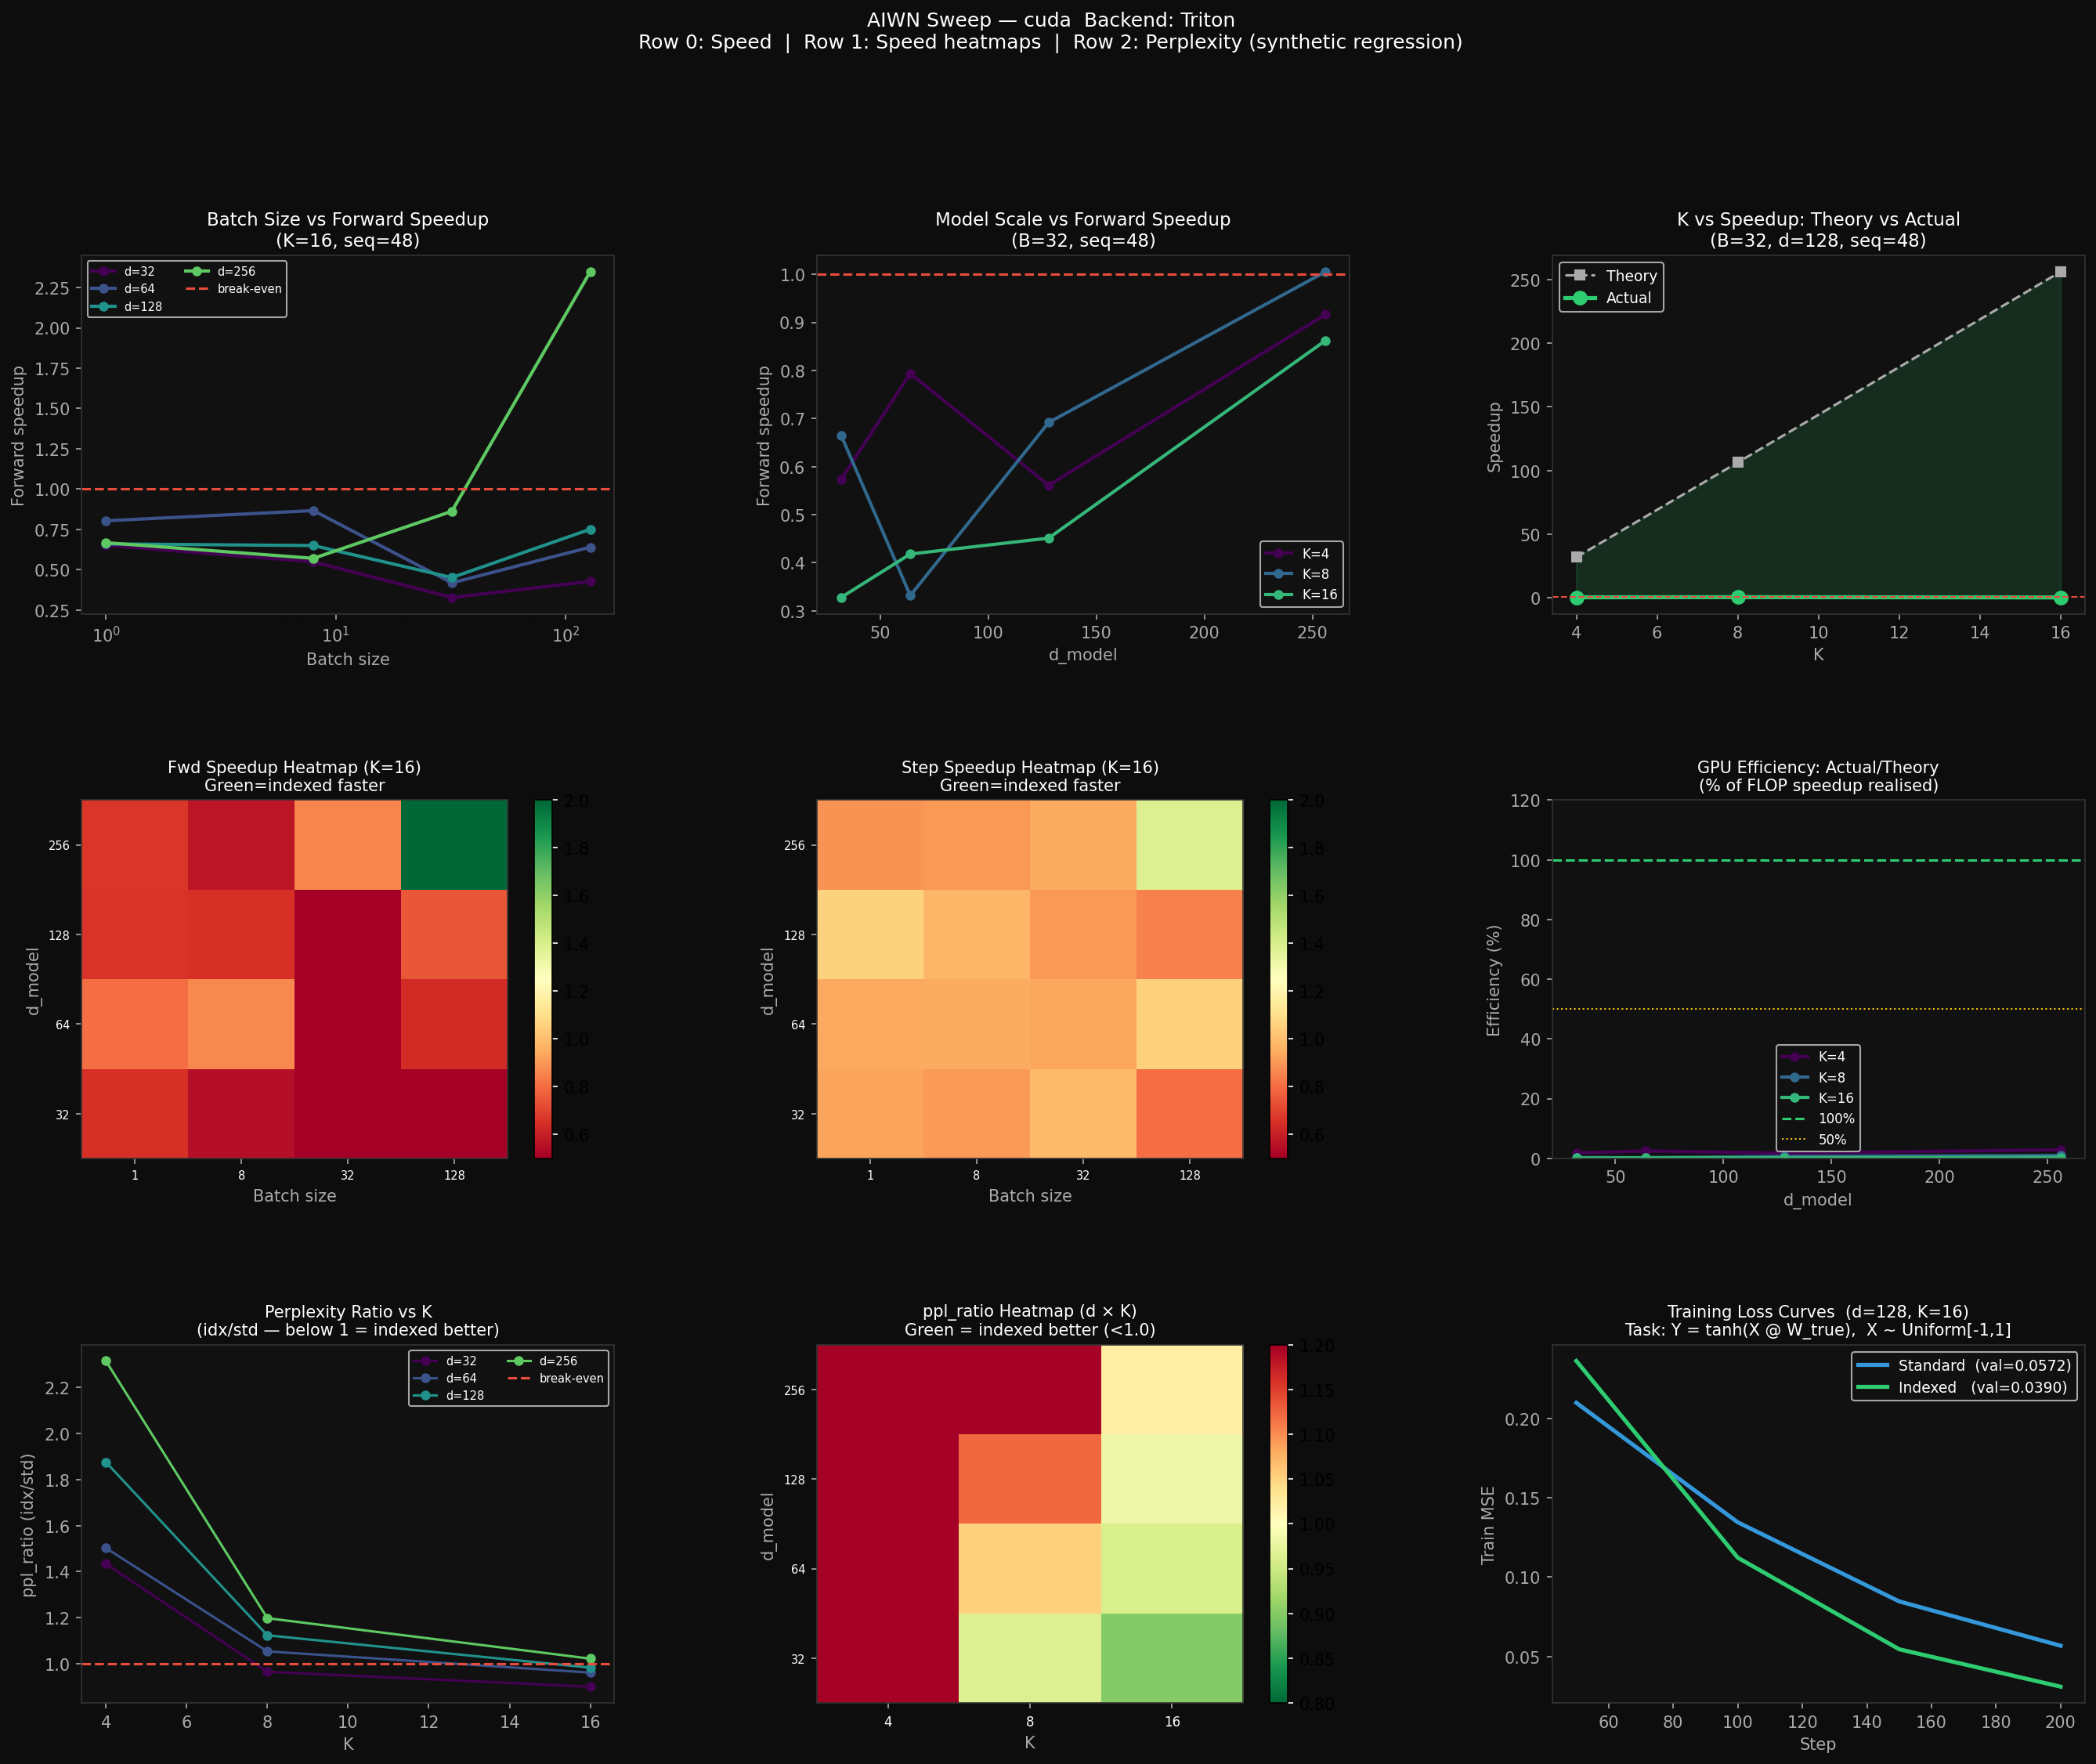

The file beside this chart, header and first rows:
fwd_std_ms, fwd_idx_ms, fwd_speedup, step_std_ms, step_idx_ms, step_speedup, flops_std, flops_idx, flop_ratio, tflops_std, tflops_idx, idx_faster_fwd, idx_faster_step, active_kb, B, d_std, d_idx, K, seq, h_dn, N, params_std, params_idx, backend
0.1455, 0.2259, 0.644, 0.7851, 0.8607, 0.9123, 8192, 256, 32.0, 0.002703, 5.4407785143528706e-05, False, False, 1.0, 1, 32, 16, 4, 48, 8, 48, 4224, 528, triton
0.1833, 0.2798, 0.6554, 0.9306, 0.9562, 0.9732, 8192, 32, 256.0, 0.002145, 5.490616512566144e-06, False, False, 0.125, 1, 32, 8, 8, 48, 2, 48, 4224, 136, triton
0.1752, 0.2691, 0.6508, 0.9083, 0.9778, 0.9289, 8192, 32, 256.0, 0.002245, 5.706855272610726e-06, False, False, 0.125, 1, 32, 8, 16, 48, 2, 48, 4224, 264, triton
0.1355, 0.1874, 0.7226, 0.8044, 0.8691, 0.9256, 32768, 1024, 32.0, 0.01161, 0.0002622, False, False, 4.0, 1, 64, 32, 4, 48, 16, 48, 16640, 2080, triton
0.1064, 0.3232, 0.3293, 0.9465, 0.859, 1.102, 32768, 240, 136.5, 0.01478, 3.5649077620660425e-05, False, True, 0.9375, 1, 64, 20, 8, 48, 6, 48, 16640, 980, triton
0.1555, 0.1936, 0.8034, 0.8656, 0.9207, 0.9402, 32768, 128, 256.0, 0.01011, 3.174373241936217e-05, False, False, 0.5, 1, 64, 16, 16, 48, 4, 48, 16640, 1040, triton
0.1787, 0.2414, 0.7405, 0.8696, 0.9665, 0.8997, 131072, 4096, 32.0, 0.0352, 0.0008144, False, False, 16.0, 1, 128, 64, 4, 48, 32, 48, 66048, 8256, triton
0.1523, 0.3454, 0.4411, 0.8501, 0.9494, 0.8954, 131072, 1232, 106.4, 0.0413, 0.0001712, False, False, 4.812, 1, 128, 44, 8, 48, 14, 48, 66048, 4972, triton
0.2165, 0.328, 0.6601, 0.9501, 0.899, 1.057, 131072, 512, 256.0, 0.02906, 7.492683049626894e-05, False, True, 2.0, 1, 128, 32, 16, 48, 8, 48, 66048, 4128, triton
0.2045, 0.232, 0.8811, 0.8914, 1.08, 0.8256, 524288, 16384, 32.0, 0.1231, 0.003389, False, False, 64.0, 1, 256, 128, 4, 48, 64, 48, 263168, 32896, triton
0.1395, 0.2565, 0.5438, 0.9021, 0.9265, 0.9736, 524288, 5104, 102.7, 0.1805, 0.0009553, False, False, 19.94, 1, 256, 88, 8, 48, 29, 48, 263168, 20504, triton
0.13, 0.1948, 0.6675, 0.7821, 0.8763, 0.8925, 524288, 2048, 256.0, 0.1936, 0.0005048, False, False, 8.0, 1, 256, 64, 16, 48, 16, 48, 263168, 16448, triton
0.1867, 0.2373, 0.7868, 0.8566, 0.8651, 0.9902, 8192, 256, 32.0, 0.01685, 0.0004143, False, False, 1.0, 8, 32, 16, 4, 48, 8, 384, 4224, 528, triton
0.1113, 0.2468, 0.4507, 0.7798, 0.8713, 0.895, 8192, 32, 256.0, 0.02828, 4.977922646002382e-05, False, False, 0.125, 8, 32, 8, 8, 48, 2, 384, 4224, 136, triton
0.1045, 0.1904, 0.5488, 0.8519, 0.939, 0.9072, 8192, 32, 256.0, 0.0301, 6.453780708870538e-05, False, False, 0.125, 8, 32, 8, 16, 48, 2, 384, 4224, 264, triton
0.1153, 0.2361, 0.488, 0.7694, 0.9227, 0.8339, 32768, 1024, 32.0, 0.1092, 0.001665, False, False, 4.0, 8, 64, 32, 4, 48, 16, 384, 16640, 2080, triton
0.1305, 0.3111, 0.4196, 0.806, 0.953, 0.8458, 32768, 240, 136.5, 0.09638, 0.0002962, False, False, 0.9375, 8, 64, 20, 8, 48, 6, 384, 16640, 980, triton
0.1693, 0.1954, 0.8664, 0.8372, 0.8808, 0.9504, 32768, 128, 256.0, 0.07432, 0.0002515, False, False, 0.5, 8, 64, 16, 16, 48, 4, 384, 16640, 1040, triton
0.0908, 0.1812, 0.5011, 0.7681, 0.7895, 0.9728, 131072, 4096, 32.0, 0.5543, 0.00868, False, False, 16.0, 8, 128, 64, 4, 48, 32, 384, 66048, 8256, triton
0.1115, 0.2155, 0.5174, 0.7951, 0.9047, 0.8789, 131072, 1232, 106.4, 0.4514, 0.002195, False, False, 4.812, 8, 128, 44, 8, 48, 14, 384, 66048, 4972, triton
0.1725, 0.2654, 0.6498, 0.8908, 0.9094, 0.9795, 131072, 512, 256.0, 0.2919, 0.0007408, False, False, 2.0, 8, 128, 32, 16, 48, 8, 384, 66048, 4128, triton
0.11, 0.2271, 0.4841, 0.8601, 0.9194, 0.9355, 524288, 16384, 32.0, 1.831, 0.0277, False, False, 64.0, 8, 256, 128, 4, 48, 64, 384, 263168, 32896, triton
0.1143, 0.2254, 0.5073, 0.782, 0.9341, 0.8372, 524288, 5104, 102.7, 1.761, 0.008695, False, False, 19.94, 8, 256, 88, 8, 48, 29, 384, 263168, 20504, triton
0.1453, 0.2547, 0.5705, 0.8186, 0.9079, 0.9016, 524288, 2048, 256.0, 1.386, 0.003088, False, False, 8.0, 8, 256, 64, 16, 48, 16, 384, 263168, 16448, triton
0.1378, 0.2401, 0.5738, 0.7776, 0.8882, 0.8755, 8192, 256, 32.0, 0.09135, 0.001638, False, False, 1.0, 32, 32, 16, 4, 48, 8, 1536, 4224, 528, triton
0.1647, 0.2476, 0.6652, 0.8449, 0.8845, 0.9552, 8192, 32, 256.0, 0.0764, 0.0001985, False, False, 0.125, 32, 32, 8, 8, 48, 2, 1536, 4224, 136, triton
0.09375, 0.2859, 0.328, 0.8288, 0.8359, 0.9916, 8192, 32, 256.0, 0.1342, 0.000172, False, False, 0.125, 32, 32, 8, 16, 48, 2, 1536, 4224, 264, triton
0.1868, 0.2353, 0.7937, 0.7617, 0.8379, 0.9091, 32768, 1024, 32.0, 0.2694, 0.006683, False, False, 4.0, 32, 64, 32, 4, 48, 16, 1536, 16640, 2080, triton
0.09155, 0.2758, 0.3319, 0.8008, 0.8572, 0.9341, 32768, 240, 136.5, 0.5498, 0.001337, False, False, 0.9375, 32, 64, 20, 8, 48, 6, 1536, 16640, 980, triton
0.09315, 0.2227, 0.4183, 0.918, 0.9803, 0.9365, 32768, 128, 256.0, 0.5403, 0.0008828, False, False, 0.5, 32, 64, 16, 16, 48, 4, 1536, 16640, 1040, triton
0.1431, 0.2549, 0.5611, 0.9087, 1.059, 0.8581, 131072, 4096, 32.0, 1.407, 0.02468, False, False, 16.0, 32, 128, 64, 4, 48, 32, 1536, 66048, 8256, triton
0.1759, 0.2542, 0.6918, 0.9103, 1.033, 0.881, 131072, 1232, 106.4, 1.145, 0.007444, False, False, 4.812, 32, 128, 44, 8, 48, 14, 1536, 66048, 4972, triton
0.1125, 0.2492, 0.4513, 0.9158, 1.016, 0.9014, 131072, 512, 256.0, 1.79, 0.003156, False, False, 2.0, 32, 128, 32, 16, 48, 8, 1536, 66048, 4128, triton
0.2244, 0.2449, 0.9165, 0.8954, 1.538, 0.5822, 524288, 16384, 32.0, 3.589, 0.1028, False, False, 64.0, 32, 256, 128, 4, 48, 64, 1536, 263168, 32896, triton
0.2568, 0.2554, 1.005, 0.8768, 1.063, 0.8248, 524288, 5104, 102.7, 3.136, 0.03069, True, False, 19.94, 32, 256, 88, 8, 48, 29, 1536, 263168, 20504, triton
0.2245, 0.2604, 0.8621, 0.9198, 0.9712, 0.9471, 524288, 2048, 256.0, 3.587, 0.01208, False, False, 8.0, 32, 256, 64, 16, 48, 16, 1536, 263168, 16448, triton
0.1361, 0.2629, 0.5178, 0.8999, 0.9464, 0.9509, 8192, 256, 32.0, 0.3698, 0.005984, False, False, 1.0, 128, 32, 16, 4, 48, 8, 6144, 4224, 528, triton
0.1247, 0.2353, 0.5302, 0.8941, 0.9674, 0.9243, 8192, 32, 256.0, 0.4035, 0.0008356, False, False, 0.125, 128, 32, 8, 8, 48, 2, 6144, 4224, 136, triton
0.1367, 0.32, 0.4272, 0.8437, 1.053, 0.801, 8192, 32, 256.0, 0.3682, 0.0006144, False, False, 0.125, 128, 32, 8, 16, 48, 2, 6144, 4224, 264, triton
0.1545, 0.2801, 0.5518, 0.9619, 1.552, 0.6199, 32768, 1024, 32.0, 1.303, 0.02246, False, False, 4.0, 128, 64, 32, 4, 48, 16, 6144, 16640, 2080, triton
0.1703, 0.3799, 0.4483, 0.9304, 1, 0.9303, 32768, 240, 136.5, 1.182, 0.003881, False, False, 0.9375, 128, 64, 20, 8, 48, 6, 6144, 16640, 980, triton
0.1532, 0.2394, 0.6399, 0.8549, 0.8133, 1.051, 32768, 128, 256.0, 1.315, 0.003286, False, True, 0.5, 128, 64, 16, 16, 48, 4, 6144, 16640, 1040, triton
0.2424, 0.3665, 0.6613, 0.8633, 2.623, 0.3291, 131072, 4096, 32.0, 3.322, 0.06866, False, False, 16.0, 128, 128, 64, 4, 48, 32, 6144, 66048, 8256, triton
0.2843, 0.2565, 1.108, 0.9648, 1.35, 0.7147, 131072, 1232, 106.4, 2.833, 0.0295, True, False, 4.812, 128, 128, 44, 8, 48, 14, 6144, 66048, 4972, triton
0.2374, 0.3161, 0.7509, 0.8841, 1.045, 0.8458, 131072, 512, 256.0, 3.393, 0.009952, False, False, 2.0, 128, 128, 32, 16, 48, 8, 6144, 66048, 4128, triton
0.6575, 0.6522, 1.008, 1.85, 5.22, 0.3544, 524288, 16384, 32.0, 4.9, 0.1543, True, False, 64.0, 128, 256, 128, 4, 48, 64, 6144, 263168, 32896, triton
0.7567, 0.4557, 1.661, 1.986, 2.026, 0.9805, 524288, 5104, 102.7, 4.257, 0.06881, True, False, 19.94, 128, 256, 88, 8, 48, 29, 6144, 263168, 20504, triton
0.7153, 0.3047, 2.348, 1.925, 1.393, 1.382, 524288, 2048, 256.0, 4.503, 0.0413, True, True, 8.0, 128, 256, 64, 16, 48, 16, 6144, 263168, 16448, triton
